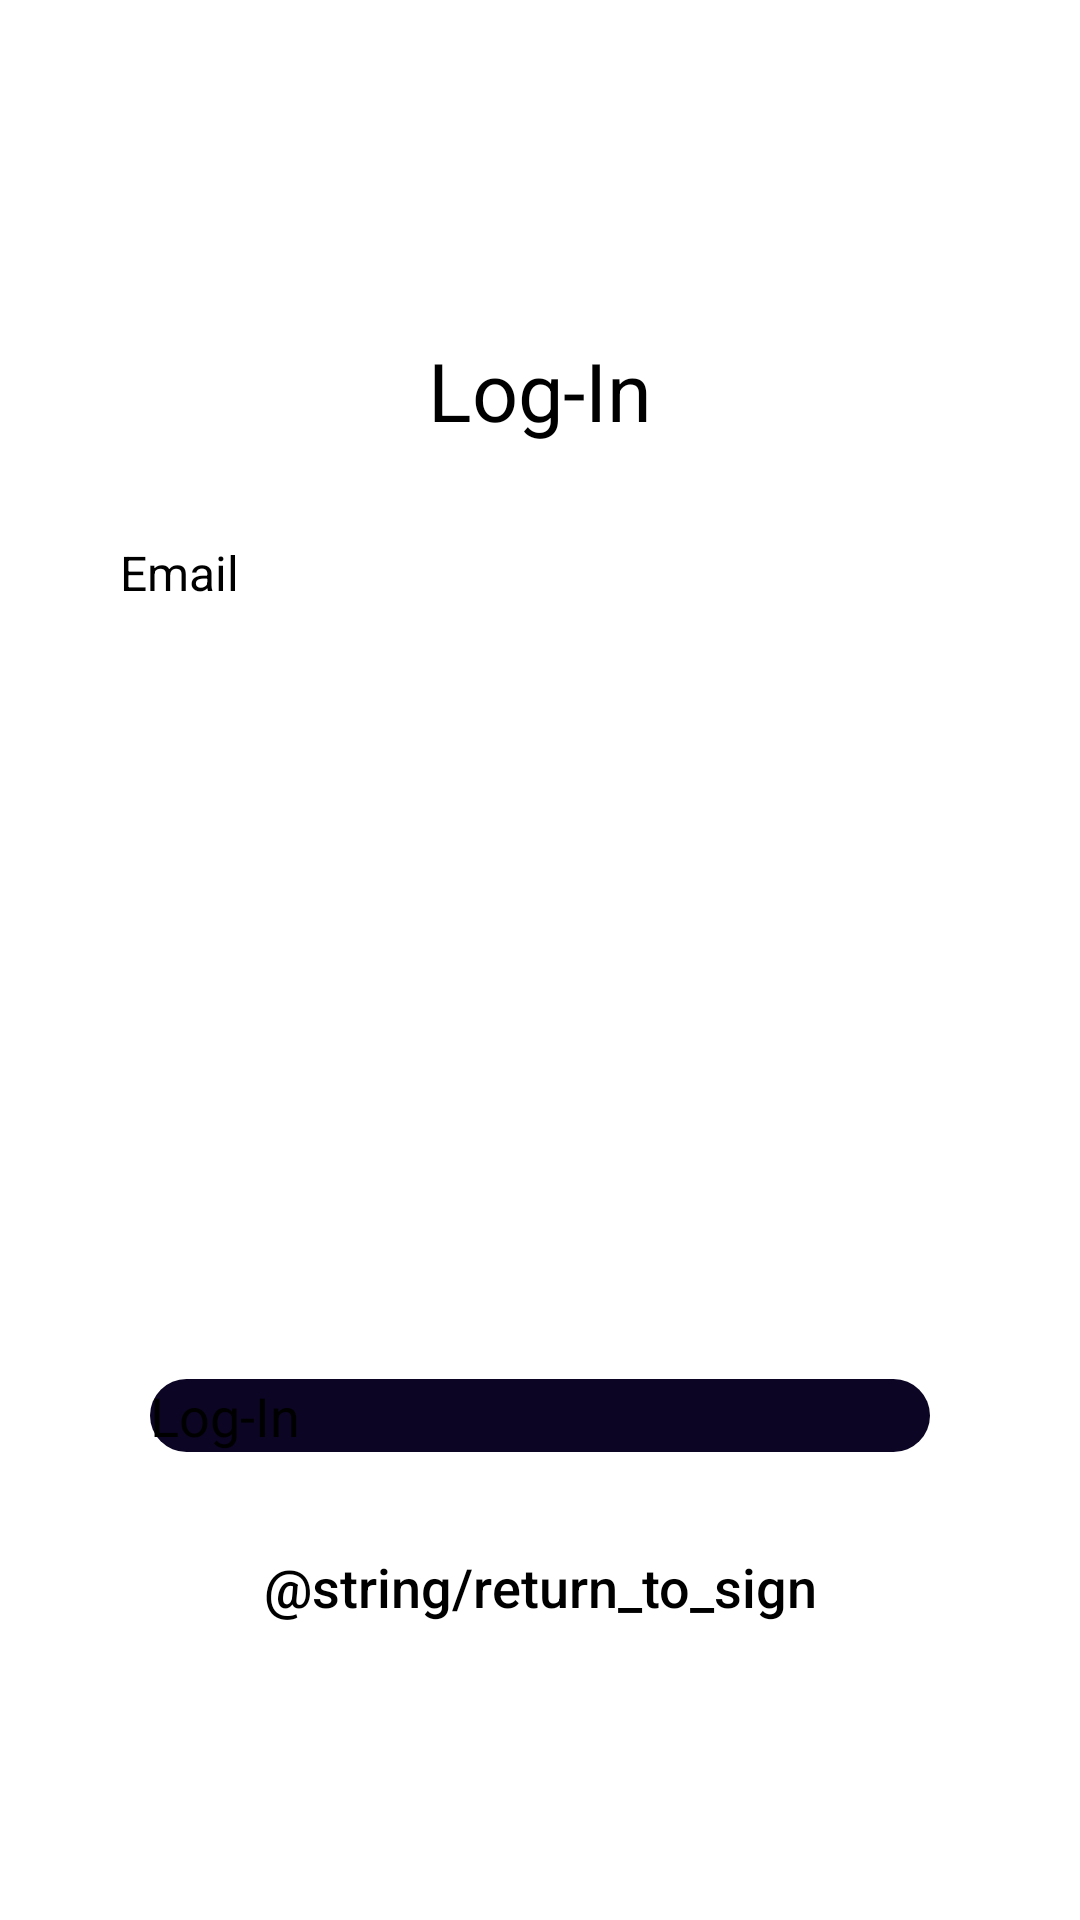

The Android layout XML behind this screen, and the referenced resources:
<!-- AndroidManifest.xml: application theme Theme.HomeWork_1 -->
<!-- res/layout/activity_logging.xml -->
<?xml version="1.0" encoding="utf-8"?>
<androidx.constraintlayout.widget.ConstraintLayout xmlns:android="http://schemas.android.com/apk/res/android"
    xmlns:app="http://schemas.android.com/apk/res-auto"
    xmlns:tools="http://schemas.android.com/tools"
    android:layout_width="match_parent"
    android:layout_height="match_parent"
    tools:context=".LoggingActivity">
    <LinearLayout
        android:id="@+id/sign_up_fields"
        android:layout_width="match_parent"
        android:layout_height="match_parent"
        android:orientation="vertical"
        app:layout_constraintTop_toTopOf="parent"
        app:layout_constraintStart_toStartOf="parent"
        app:layout_constraintBottom_toBottomOf="parent"
        app:layout_constraintEnd_toEndOf="parent"
        android:layout_marginTop="88dp"
        android:layout_marginStart="16dp"
        android:layout_marginBottom="420dp"
        android:layout_marginEnd="16dp">

        <TextView
            android:id="@+id/log_in_top"
            android:layout_width="wrap_content"
            android:layout_height="wrap_content"
            android:layout_gravity="center"
            android:layout_marginTop="24dp"
            android:text="@string/log_in"
            android:textSize="27sp">

        </TextView>

        <EditText
            android:id="@+id/email"
            android:layout_width="match_parent"
            android:layout_height="wrap_content"
            android:layout_marginStart="24dp"
            android:layout_marginTop="32dp"
            android:layout_marginEnd="24dp"
            android:textSize="16sp"
            android:hint="@string/email">

        </EditText>

        <EditText
            android:id="@+id/password"
            android:layout_width="match_parent"
            android:layout_height="wrap_content"
            android:layout_marginStart="24dp"
            android:layout_marginTop="24dp"
            android:layout_marginEnd="24dp"
            android:textSize="16sp"
            android:hint="@string/password">

        </EditText>

    </LinearLayout>

    <Button
        android:id="@+id/log_in_button"
        android:layout_width="260dp"
        android:layout_height="wrap_content"
        android:background="@drawable/rounded_button"
        app:layout_constraintBottom_toBottomOf="parent"
        app:layout_constraintStart_toStartOf="parent"
        app:layout_constraintEnd_toEndOf="parent"
        android:layout_marginBottom="156dp"
        android:text="@string/log_in"
        android:textSize="18sp"
        android:textAllCaps="false"
        >

    </Button>
        <TextView
            android:id="@+id/return_to_signing"
            android:layout_width="wrap_content"
            android:layout_height="wrap_content"
            app:layout_constraintBottom_toBottomOf="parent"
            app:layout_constraintStart_toStartOf="parent"
            app:layout_constraintEnd_toEndOf="parent"
            android:layout_marginBottom="94dp"
            android:fontFamily="sans-serif-medium"
            android:padding="5dp"
            android:text="@string/return_to_sign"
            android:textSize="18sp"/>

</androidx.constraintlayout.widget.ConstraintLayout>
<!-- resources referenced by this layout -->
<resources>
  <!-- drawable rounded_button (drawable) -->
  <?xml version="1.0" encoding="utf-8"?>
  <shape xmlns:android="http://schemas.android.com/apk/res/android">
      <solid android:color="#0d0524" />
      <corners android:bottomRightRadius="30dp"
          android:bottomLeftRadius="30dp"
          android:topRightRadius="30dp"
          android:topLeftRadius="30dp"/>
  </shape>
  <string name="email">Email</string>
  <string name="log_in">Log-In</string>
  <string name="password">Password</string>
</resources>
